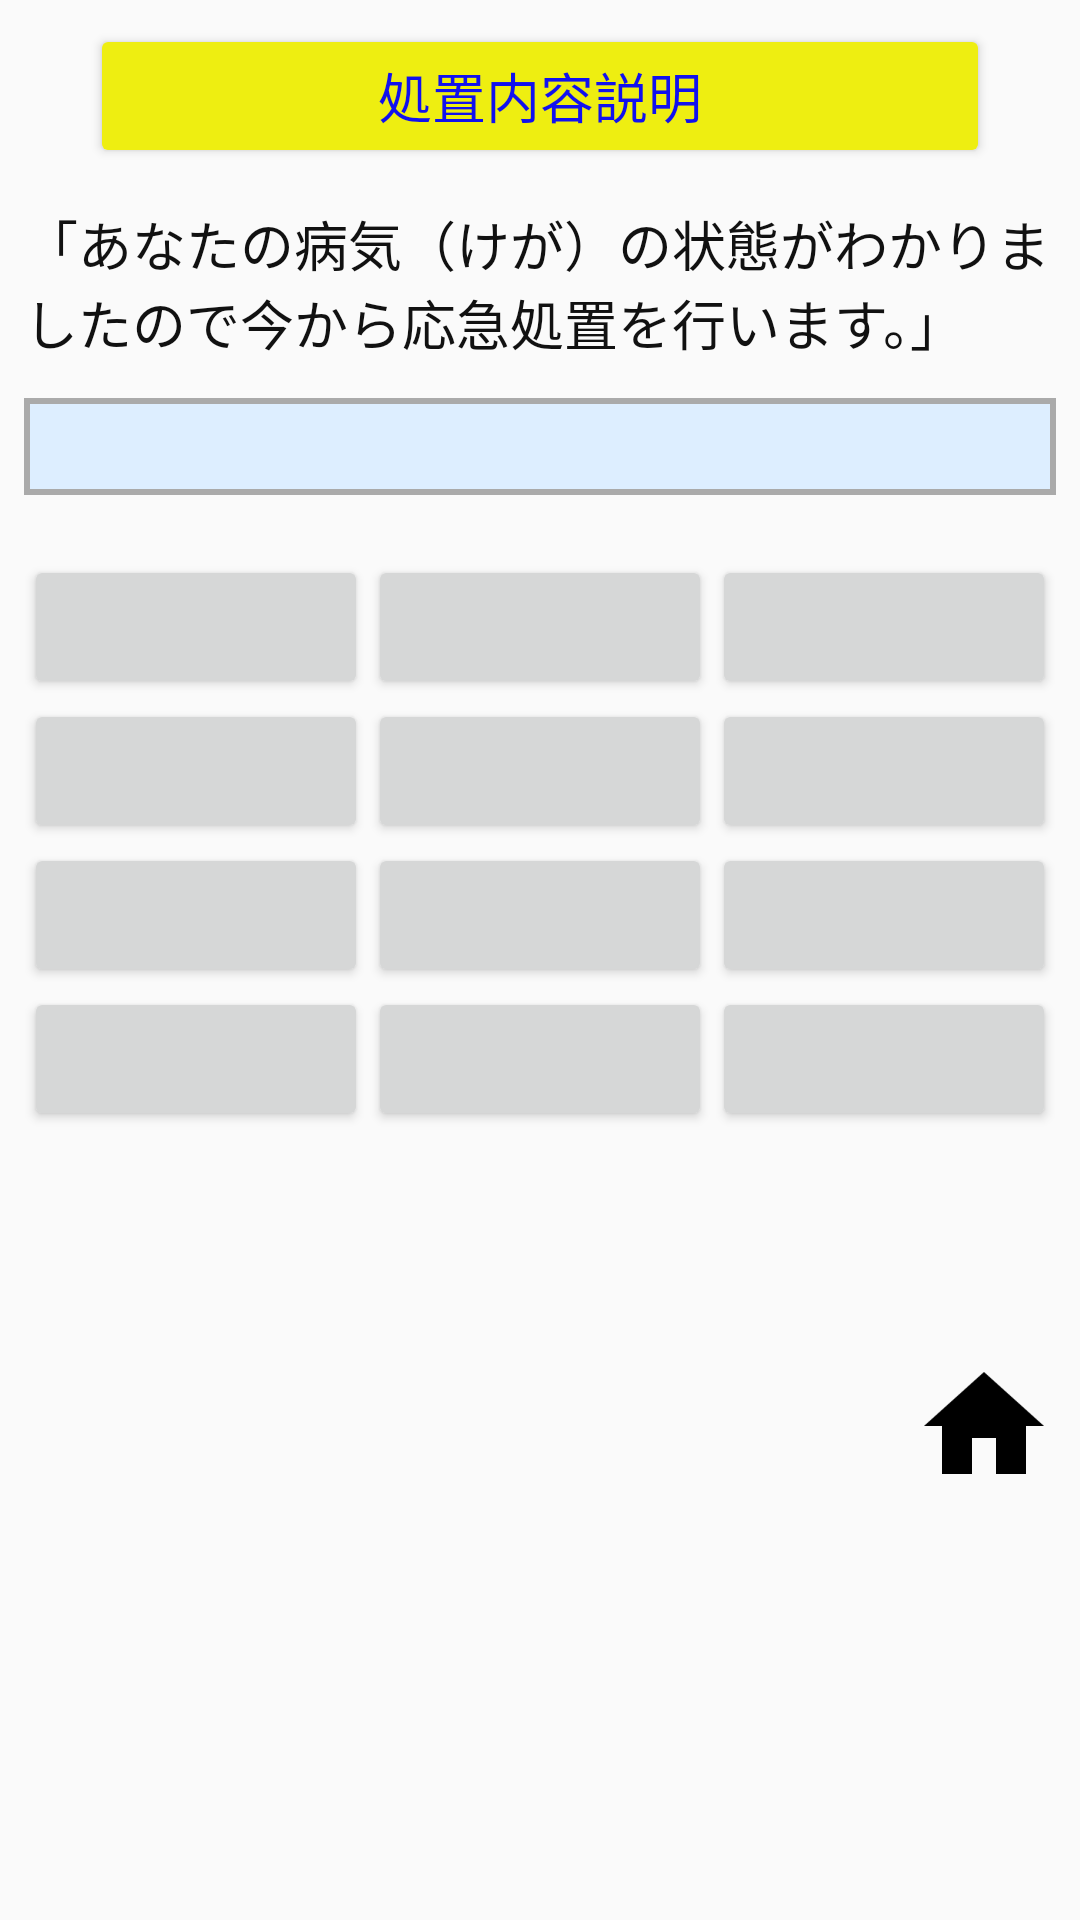

Here is an Android app screen rendered from its layout file. Give the layout XML and the strings, colors and styles it references.
<!-- AndroidManifest.xml: application theme AppTheme -->
<!-- res/layout/explain1.xml -->
<?xml version="1.0" encoding="utf-8"?>
<ScrollView xmlns:android="http://schemas.android.com/apk/res/android"
            xmlns:app="http://schemas.android.com/apk/res-auto"
            android:layout_width="match_parent"
            android:layout_height="wrap_content">

<LinearLayout
              android:orientation="vertical"
              android:layout_width="match_parent"
              android:layout_height="match_parent"
              android:padding="8dp">

    <Button
        android:id="@+id/btnExplain1"
        android:layout_width="300dp"
        android:layout_height="wrap_content"
        android:text="処置内容説明"
        android:textSize="18sp"
        android:textColor="#1111ee"
        app:backgroundTint="#eeee11"
        android:layout_gravity="center_horizontal"
        android:layout_marginBottom="4dp"/>

    <TextView
        android:id="@+id/e10"
        android:layout_width="match_parent"
        android:layout_height="wrap_content"
        android:text="@string/e100"
        android:textColor="#111111"
        android:textSize="18sp"
        android:layout_marginTop="8dp"
        android:layout_marginBottom="12dp"/>

    <TextView
        android:id="@+id/e11"
        android:layout_width="match_parent"
        android:layout_height="wrap_content"
        android:textColor="#111111"
        android:textSize="24sp"
        android:paddingLeft="8dp"
        android:background="@drawable/frame"
        android:layout_marginBottom="20dp"/>

    <LinearLayout
        android:layout_width="match_parent"
        android:layout_height="wrap_content"
        android:orientation="horizontal">
        <Button
            android:id="@+id/btne1"
            android:layout_width="0dp"
            android:layout_height="wrap_content"
            android:textSize="20sp"
            android:textColor="#111111"
            android:layout_weight="1"/>
        <Button
            android:id="@+id/btne2"
            android:layout_width="0dp"
            android:layout_height="wrap_content"
            android:textSize="20sp"
            android:textColor="#111111"
            android:layout_weight="1"/>
        <Button
            android:id="@+id/btne3"
            android:layout_width="0dp"
            android:layout_height="wrap_content"
            android:textSize="20sp"
            android:textColor="#111111"
            android:layout_weight="1"/>
    </LinearLayout>
    <LinearLayout
        android:layout_width="match_parent"
        android:layout_height="wrap_content"
        android:orientation="horizontal">
        <Button
            android:id="@+id/btne4"
            android:layout_width="0dp"
            android:layout_height="wrap_content"
            android:textSize="20sp"
            android:textColor="#111111"
            android:layout_weight="1"/>
        <Button
            android:id="@+id/btne5"
            android:layout_width="0dp"
            android:layout_height="wrap_content"
            android:textSize="20sp"
            android:textColor="#111111"
            android:layout_weight="1"/>
        <Button
            android:id="@+id/btne6"
            android:layout_width="0dp"
            android:layout_height="wrap_content"
            android:textSize="20sp"
            android:textColor="#111111"
            android:layout_weight="1"/>
    </LinearLayout>
    <LinearLayout
        android:layout_width="match_parent"
        android:layout_height="wrap_content"
        android:orientation="horizontal">
        <Button
            android:id="@+id/btne7"
            android:layout_width="0dp"
            android:layout_height="wrap_content"
            android:textSize="20sp"
            android:textColor="#111111"
            android:layout_weight="1"/>
        <Button
            android:id="@+id/btne8"
            android:layout_width="0dp"
            android:layout_height="wrap_content"
            android:textSize="20sp"
            android:textColor="#111111"
            android:maxLines="1"
            android:layout_weight="1"/>
        <Button
            android:id="@+id/btne9"
            android:layout_width="0dp"
            android:layout_height="wrap_content"
            android:textSize="20sp"
            android:textColor="#111111"
            android:maxLines="1"
            android:layout_weight="1"/>
    </LinearLayout>
    <LinearLayout
        android:layout_width="match_parent"
        android:layout_height="wrap_content"
        android:orientation="horizontal">
        <Button
            android:id="@+id/btne10"
            android:layout_width="0dp"
            android:layout_height="wrap_content"
            android:textSize="20sp"
            android:textColor="#111111"
            android:layout_weight="1"/>
        <Button
            android:id="@+id/btne11"
            android:layout_width="0dp"
            android:layout_height="wrap_content"
            android:textSize="20sp"
            android:textColor="#111111"
            android:layout_weight="1"/>
        <Button
            android:id="@+id/btne12"
            android:layout_width="0dp"
            android:layout_height="wrap_content"
            android:textSize="20sp"
            android:textColor="#111111"
            android:layout_weight="1"/>
    </LinearLayout>

    <TextView
        android:id="@+id/txtResult"
        android:layout_width="match_parent"
        android:layout_height="wrap_content"
        android:text=""
        android:textColor="#ff1111"
        android:textSize="24sp"
        android:textStyle="bold"
        android:textAlignment="center"
        android:layout_marginTop="12dp"
        android:layout_marginBottom="30dp"/>

    <RelativeLayout
        android:layout_width="match_parent"
        android:layout_height="wrap_content">
        <ImageButton
            android:id="@+id/btnClear"
            android:layout_width="48dp"
            android:layout_height="48dp"
            android:layout_alignParentLeft="true"
            android:background="#00000000"
            android:src="@drawable/clear_48dp_192x192"
            android:scaleType="fitCenter"/>

        <ImageButton
            android:id="@+id/btnHome"
            android:layout_width="48dp"
            android:layout_height="48dp"
            android:layout_alignParentRight="true"
            android:background="#00000000"
            android:src="@drawable/home_48dp_192x192"
            android:scaleType="fitCenter"/>
    </RelativeLayout>

</LinearLayout>
</ScrollView>
<!-- resources referenced by this layout -->
<resources>
  <!-- drawable frame (drawable) -->
  <?xml version="1.0" encoding="utf-8"?>
  <shape xmlns:android="http://schemas.android.com/apk/res/android"
         android:shape="rectangle">
      <solid android:color="#ddeeff"/>
      <stroke android:width="2dp" android:color="#AAAAAA" />
  </shape>
  <!-- drawable home_48dp_192x192: png bitmap (drawable, 2972 bytes) -->
  <string name="e100">「あなたの病気（けが）の状態がわかりましたので今から応急処置を行います。」</string>
  <style name="AppTheme" parent="Theme.AppCompat.Light.NoActionBar">
          
          <item name="colorPrimary">@color/colorPrimary</item>
          <item name="colorPrimaryDark">@color/colorPrimaryDark</item>
          <item name="colorAccent">@color/colorAccent</item>
          <item name="android:buttonStyle">@style/Button2</item>
      </style>
  <style name="Button2" parent="Base.Widget.AppCompat.Button">
          <item name="textAllCaps">false</item>
      </style>
  <!-- not gathered from this repository: default colours our renderer supplied (Android Studio template values) -->
  <color name="colorPrimary">#FF6200EE</color>
  <color name="colorPrimaryDark">#FF3700B3</color>
  <color name="colorAccent">#FF03DAC5</color>
</resources>
